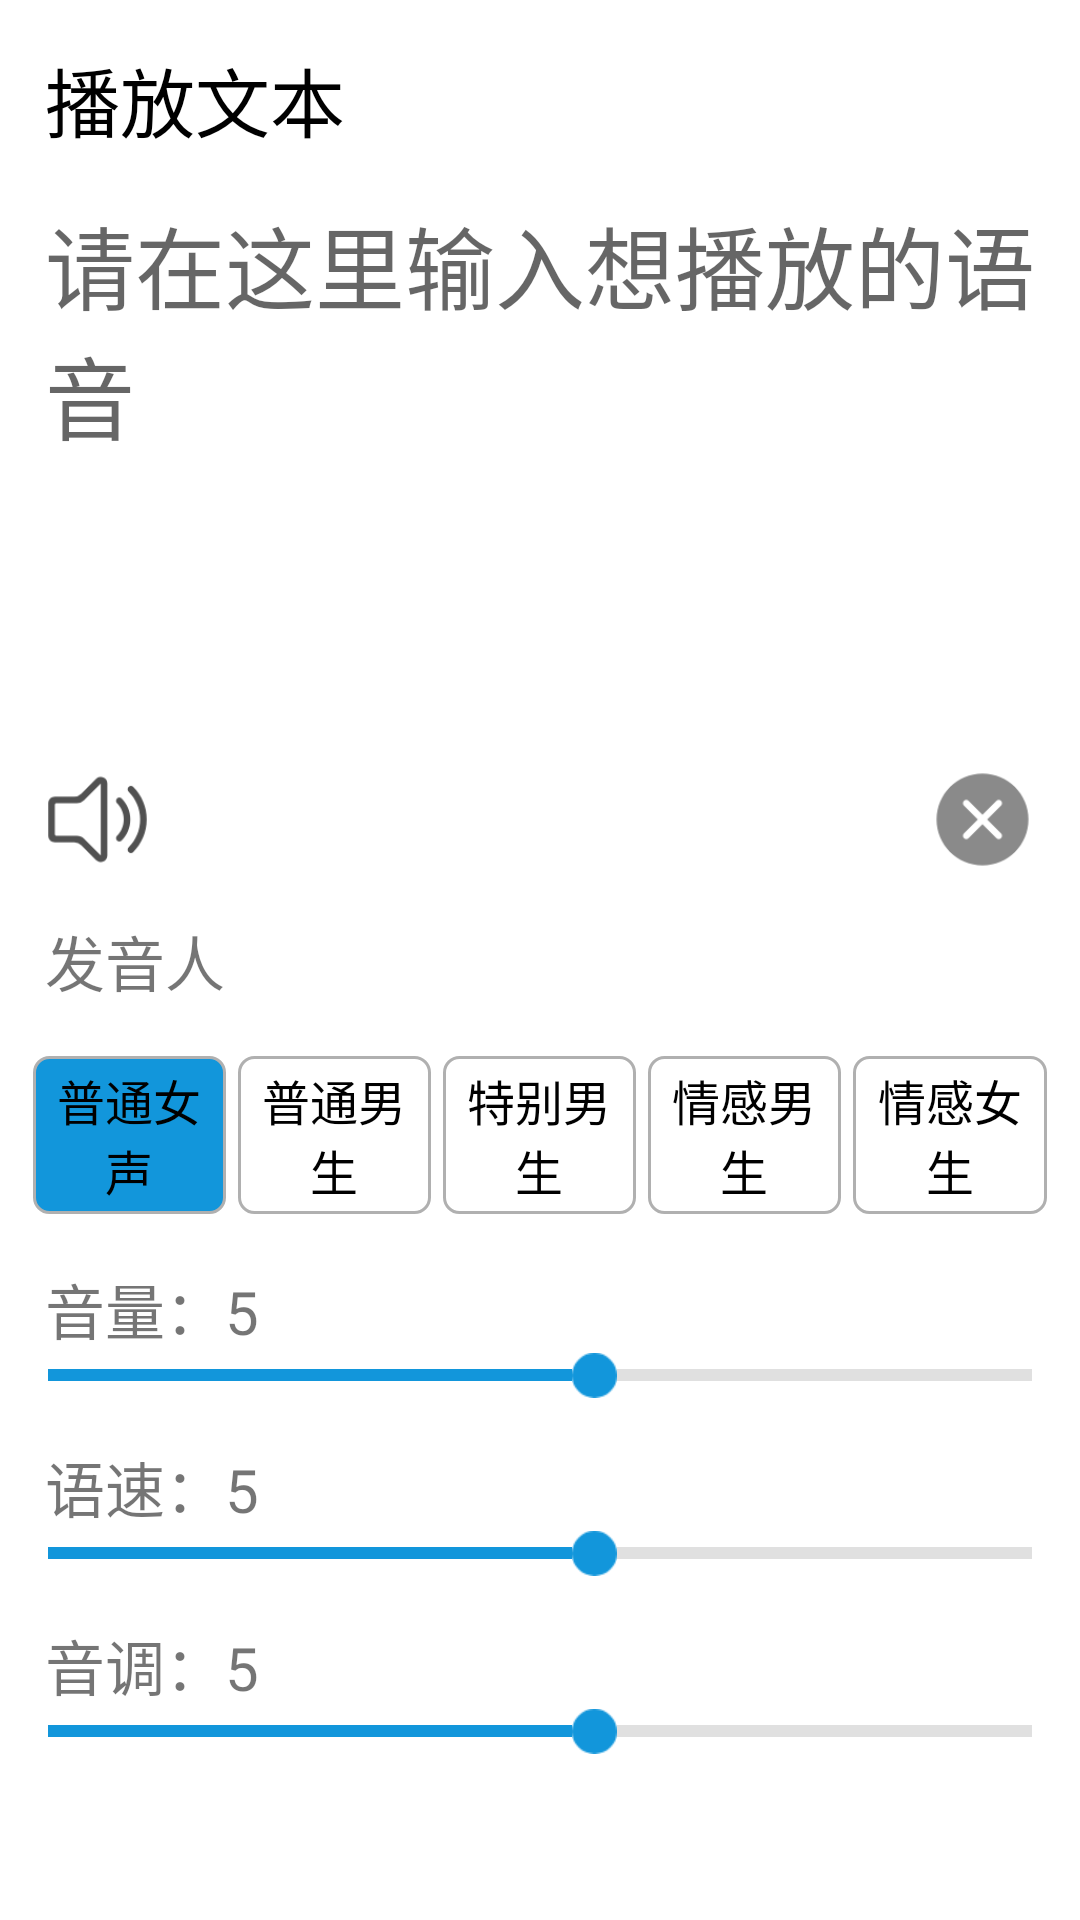

Here is an Android app screen rendered from its layout file. Give the layout XML and the strings, colors and styles it references.
<!-- AndroidManifest.xml: application theme AppTheme -->
<!-- res/layout/speechsetactivity_layout.xml -->
<?xml version="1.0" encoding="utf-8"?>
<LinearLayout xmlns:android="http://schemas.android.com/apk/res/android"
    android:orientation="vertical" android:layout_width="match_parent"
    android:layout_height="match_parent"
    android:background="#FFFFFF"
    android:focusable="true"
    android:focusableInTouchMode="true">
    
    
    <TextView
        android:layout_width="match_parent"
        android:layout_height="wrap_content"
        android:textSize="25sp"
        android:text="播放文本"
        android:layout_marginLeft="15dp"
        android:layout_marginRight="15dp"
        android:layout_marginTop="15dp"
        android:background="#FFFFFF"
        android:textColor="#000000"/>
    <ScrollView
        android:layout_width="match_parent"
        android:layout_height="0dp"
        android:layout_weight="2"
        android:layout_marginLeft="15dp"
        android:layout_marginRight="15dp"
        android:layout_marginTop="15dp"
        android:fillViewport="true">
        
        
        <EditText
            android:id="@+id/speechsetactivity_edittext"
            android:layout_width="match_parent"
            android:layout_height="match_parent"
            android:gravity="top"
            android:hint="请在这里输入想播放的语音"
            android:textSize="30sp"
            android:background="#FFFFFF"
            android:textColor="#A0000000"/>
        
    </ScrollView>
    <FrameLayout
        android:layout_width="match_parent"
        android:layout_height="wrap_content"
        android:layout_marginLeft="15dp"
        android:layout_marginRight="15dp"
        android:layout_marginTop="15dp">
        <Button
            android:id="@+id/speechsetactivity_speechplay"
            android:layout_width="35dp"
            android:layout_height="35dp"
            android:background="@drawable/speechsetactivity_button1selector"
            android:layout_gravity="left" />
        <Button
            android:id="@+id/speechsetactivity_cleartext"
            android:layout_width="35dp"
            android:layout_height="35dp"
            android:background="@drawable/speechsetactivity_button2selector"
            android:layout_gravity="right"/>
    </FrameLayout>

    <LinearLayout
        android:layout_width="match_parent"
        android:layout_height="0dp"
        android:layout_weight="4"
        android:orientation="vertical">

        <TextView
            android:layout_width="wrap_content"
            android:layout_height="wrap_content"
            android:layout_marginLeft="15dp"
            android:layout_marginRight="15dp"
            android:layout_marginTop="15dp"
            android:text="发音人"
            android:textSize="20sp" />

        <RadioGroup
            android:id="@+id/speechsetactivity_radiogruop"
            android:layout_width="match_parent"
            android:layout_height="wrap_content"
            android:orientation="horizontal"
            android:layout_marginLeft="9dp"
            android:layout_marginRight="9dp"
            android:layout_marginTop="15dp">
            
            <RadioButton
                android:id="@+id/speechsetactivity_radiobutton0"
                android:layout_width="0dp"
                android:layout_weight="1"
                android:layout_height="wrap_content"
                android:text="普通女声"
                android:gravity="center"
                android:padding="3dp"
                android:background="@drawable/speechsetactivity_radiobuttonstyle"
                android:button="@null"
                android:textSize="16sp"
                android:layout_margin="2dp"
                android:checked="true"/>
                
            <RadioButton
                android:id="@+id/speechsetactivity_radiobutton1"
                android:layout_width="0dp"
                android:layout_weight="1"
                android:layout_height="wrap_content"
                android:text="普通男生"
                android:gravity="center"
                android:padding="3dp"
                android:background="@drawable/speechsetactivity_radiobuttonstyle"
                android:button="@null"
                android:textSize="16sp"
                android:layout_margin="2dp" />

            <RadioButton
                android:id="@+id/speechsetactivity_radiobutton2"
                android:layout_width="0dp"
                android:layout_weight="1"
                android:layout_height="wrap_content"
                android:text="特别男生"
                android:gravity="center"
                android:padding="3dp"
                android:background="@drawable/speechsetactivity_radiobuttonstyle"
                android:button="@null"
                android:textSize="16sp"
                android:layout_margin="2dp"/>

            <RadioButton
                android:id="@+id/speechsetactivity_radiobutton3"
                android:layout_width="0dp"
                android:layout_weight="1"
                android:layout_height="wrap_content"
                android:text="情感男生"
                android:gravity="center"
                android:padding="3dp"
                android:background="@drawable/speechsetactivity_radiobuttonstyle"
                android:button="@null"
                android:textSize="16sp"
                android:layout_margin="2dp"/>

            <RadioButton
                android:id="@+id/speechsetactivity_radiobutton4"
                android:layout_width="0dp"
                android:layout_weight="1"
                android:layout_height="wrap_content"
                android:text="情感女生"
                android:gravity="center"
                android:padding="3dp"
                android:background="@drawable/speechsetactivity_radiobuttonstyle"
                android:button="@null"
                android:textSize="16sp"
                android:layout_margin="2dp"/>
        </RadioGroup>

        <TextView
            android:id="@+id/speechsetactivity_speechvolumetextview"
            android:layout_width="wrap_content"
            android:layout_height="wrap_content"
            android:layout_marginLeft="15dp"
            android:layout_marginRight="15dp"
            android:layout_marginTop="15dp"
            android:text="音量：5"
            android:textSize="20sp" />

        <SeekBar
            android:id="@+id/speechsetactivity_speechvolumeseekbar"
            android:layout_width="match_parent"
            android:layout_height="wrap_content"
            android:progressDrawable="@drawable/speechsetactivity_progressdrawable"
            android:maxHeight="4dp"
            android:max="9"
            android:progress="5"
            android:thumb="@drawable/seekbarbutton" />
        
        <TextView
            android:id="@+id/speechsetactivity_speechspeedtextview"
            android:layout_width="wrap_content"
            android:layout_height="wrap_content"
            android:layout_marginLeft="15dp"
            android:layout_marginRight="15dp"
            android:layout_marginTop="15dp"
            android:text="语速：5"
            android:textSize="20sp" />

        <SeekBar
            android:id="@+id/speechsetactivity_speechspeedseekbar"
            android:layout_width="match_parent"
            android:layout_height="wrap_content"
            android:progressDrawable="@drawable/speechsetactivity_progressdrawable"
            android:maxHeight="4dp"
            android:max="9"
            android:progress="5"
            android:thumb="@drawable/seekbarbutton"/>

        <TextView
            android:id="@+id/speechsetactivity_speechpitchtextview"
            android:layout_width="wrap_content"
            android:layout_height="wrap_content"
            android:layout_marginLeft="15dp"
            android:layout_marginRight="15dp"
            android:layout_marginTop="15dp"
            android:text="音调：5"
            android:textSize="20sp" />

        <SeekBar
            android:id="@+id/speechsetactivity_speechpitchseekbar"
            android:layout_width="match_parent"
            android:layout_height="wrap_content"
            android:progressDrawable="@drawable/speechsetactivity_progressdrawable"
            android:maxHeight="4dp"
            android:max="9"
            android:progress="5"
            android:thumb="@drawable/seekbarbutton"/>
    </LinearLayout>
</LinearLayout>
<!-- resources referenced by this layout -->
<resources>
  <!-- drawable seekbarbutton: png bitmap (drawable-xhdpi, 714 bytes) -->
  <!-- drawable speechsetactivity_button1selector (drawable-xhdpi) -->
  <?xml version="1.0" encoding="utf-8"?>
  <selector xmlns:android="http://schemas.android.com/apk/res/android">
      <item android:state_pressed="false" android:drawable="@drawable/speechplay1"/>
      <item android:state_pressed="true" android:drawable="@drawable/speechplay2"/>
  </selector>
  <!-- drawable speechsetactivity_button2selector (drawable-xhdpi) -->
  <?xml version="1.0" encoding="utf-8"?>
  <selector xmlns:android="http://schemas.android.com/apk/res/android">
      <item android:state_pressed="false" android:drawable="@drawable/cleartext1"/>
      <item android:state_pressed="true" android:drawable="@drawable/cleartext2"/>
  </selector>
  <!-- drawable speechsetactivity_progressdrawable (drawable-xhdpi) -->
  <?xml version="1.0" encoding="utf-8"?>
  <layer-list xmlns:android="http://schemas.android.com/apk/res/android">
      <item android:id="@android:id/background">
          <shape>
              <solid android:color="#1F000000" />
          </shape>
      </item>
  
      
          
              
                  
              
          
      
  
      <item android:id="@android:id/progress">
          <clip>
              <shape>
                  <solid android:color="#1296DB" />
              </shape>
          </clip>
      </item>
  
  </layer-list>
  <!-- drawable speechsetactivity_radiobuttonstyle (drawable-xhdpi) -->
  <?xml version="1.0" encoding="utf-8"?>
  <selector xmlns:android="http://schemas.android.com/apk/res/android">
      <item android:state_checked="true">
          <shape>
              <stroke android:width="1dp" android:color="#B0B0B0" />
              <solid android:color="#1296DB" />
              <corners android:radius="5dp" />
          </shape>
      </item>
  
      <item android:state_checked="false">
          <shape>
              <stroke android:width="1dp" android:color="#B0B0B0" />
              <solid android:color="#FFFFFF" />
              <corners android:radius="5dp" />
          </shape>
      </item>
  </selector>
  <style name="AppTheme" parent="Theme.AppCompat.Light.NoActionBar">
          
          <item name="colorPrimary">@color/colorPrimary</item>
          <item name="colorPrimaryDark">@color/colorPrimaryDark</item>
          <item name="colorAccent">@color/colorAccent</item>
      </style>
  <!-- drawable speechplay1: png bitmap (drawable-xhdpi, 3005 bytes) -->
  <!-- drawable speechplay2: png bitmap (drawable-xhdpi, 3114 bytes) -->
  <!-- drawable cleartext1: png bitmap (drawable-xhdpi, 2835 bytes) -->
  <!-- drawable cleartext2: png bitmap (drawable-xhdpi, 2887 bytes) -->
  <color name="colorPrimary">#008577</color>
  <color name="colorPrimaryDark">#00574B</color>
  <color name="colorAccent">#D81B60</color>
</resources>
